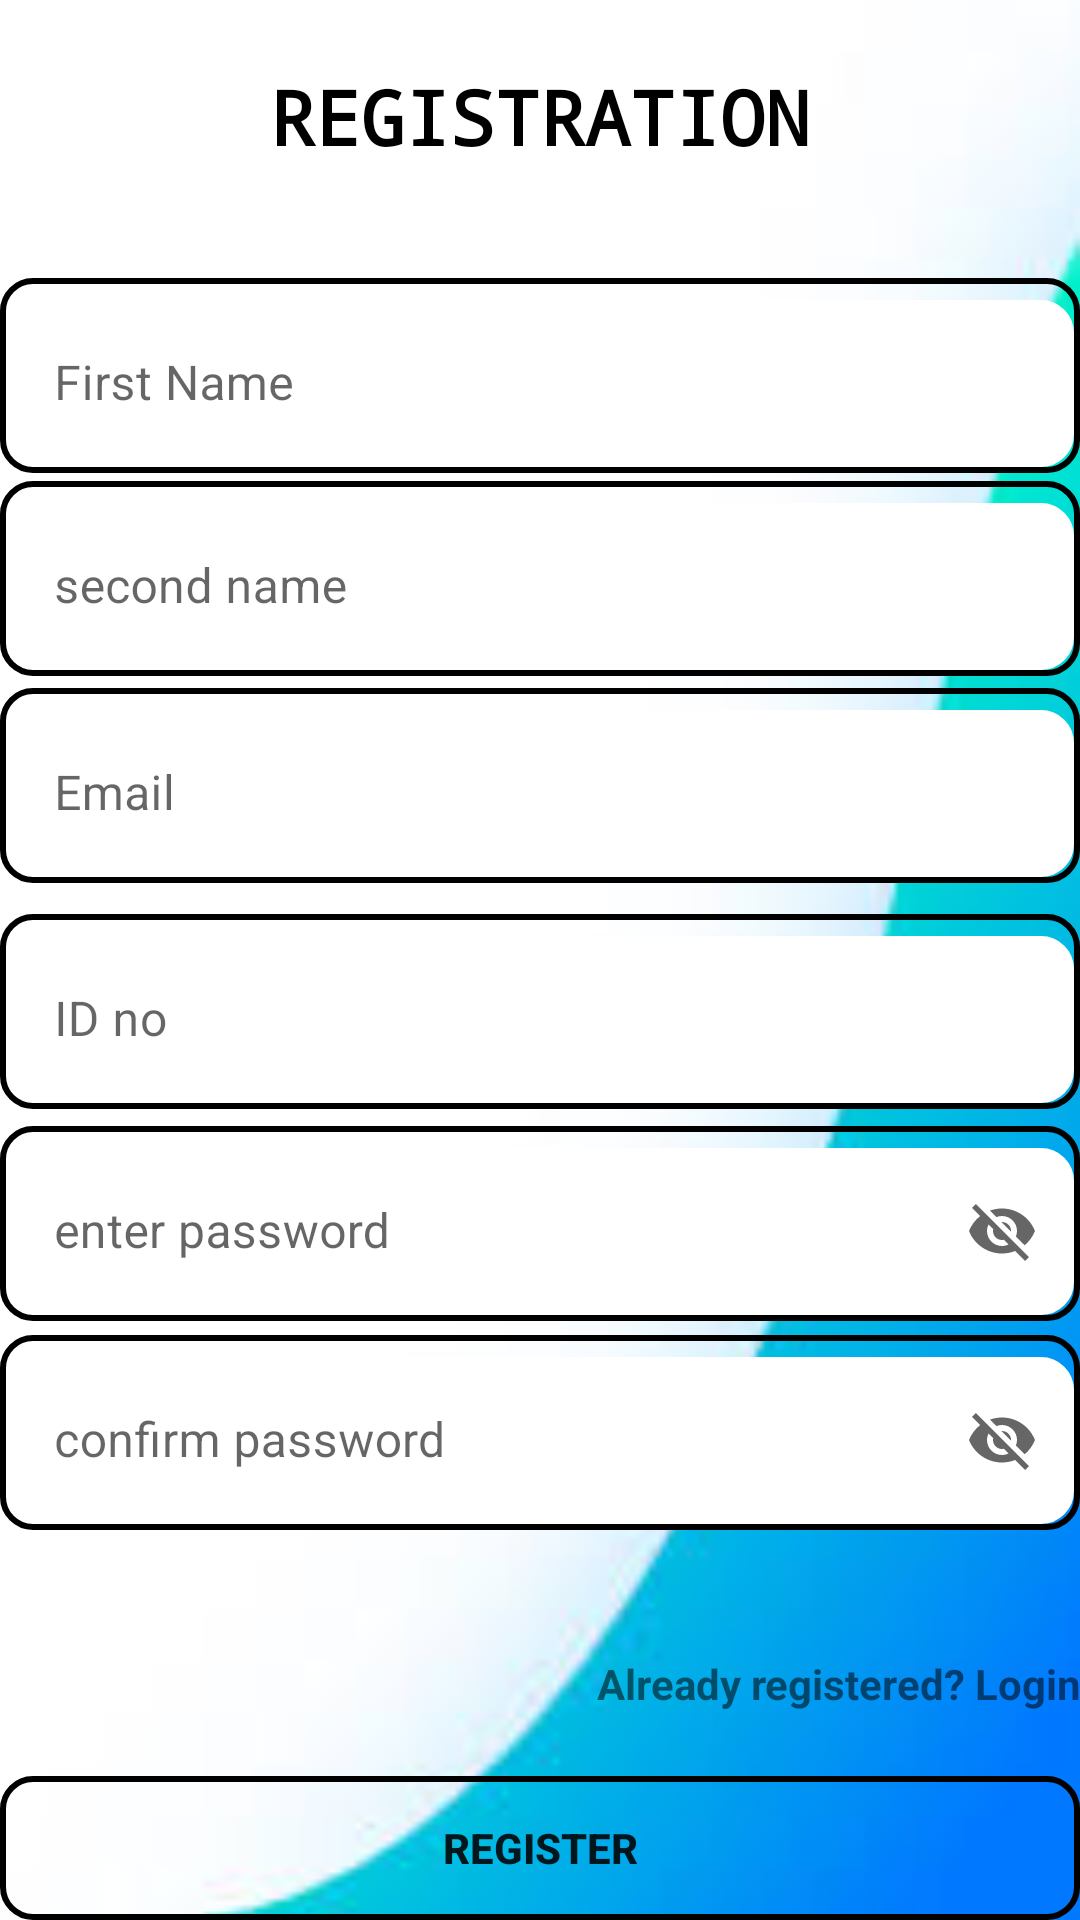

Layout XML and referenced resources for this Android screen:
<!-- AndroidManifest.xml: application theme Theme.OBSIDIANBank -->
<!-- res/layout/activity_register.xml -->
<?xml version="1.0" encoding="utf-8"?>
<androidx.constraintlayout.widget.ConstraintLayout xmlns:android="http://schemas.android.com/apk/res/android"
    xmlns:app="http://schemas.android.com/apk/res-auto"
    xmlns:tools="http://schemas.android.com/tools"
    android:layout_width="match_parent"
    android:background="@drawable/backgroundregister"
    android:layout_height="match_parent"
    android:id="@+id/registerscreen">


    <TextView
        android:id="@+id/textView2"
        android:layout_width="223dp"
        android:layout_height="44dp"
        android:text="REGISTRATION"
        android:fontFamily="monospace"
        android:textAlignment="center"
        android:textColor="@color/black"
        android:textSize="25sp"
        android:textStyle="bold"
        app:layout_constraintBottom_toBottomOf="parent"
        app:layout_constraintEnd_toEndOf="parent"
        app:layout_constraintStart_toStartOf="parent"
        app:layout_constraintTop_toTopOf="parent"
        app:layout_constraintVertical_bias="0.037" />


    <com.google.android.material.textfield.TextInputLayout
        android:id="@+id/textInputLayout"
        style="@style/Widget.MaterialComponents.TextInputLayout.OutlinedBox"
        android:layout_width="match_parent"
        android:layout_height="wrap_content"
        android:background="@drawable/border"
        android:padding="2sp"
        android:hint="First Name"
        app:endIconMode="clear_text"
        app:layout_constraintBottom_toBottomOf="parent"
        app:layout_constraintEnd_toEndOf="parent"
        app:layout_constraintHorizontal_bias="0.0"
        app:layout_constraintStart_toStartOf="parent"
        app:layout_constraintTop_toTopOf="parent"
        app:layout_constraintVertical_bias="0.161">

        <com.google.android.material.textfield.TextInputEditText
            android:id="@+id/firstName"
            android:layout_width="match_parent"
            android:background="@drawable/border"
            android:backgroundTint="@color/white"
            android:lines="1"
            android:maxLength="10"
            android:layout_height="wrap_content" />
    </com.google.android.material.textfield.TextInputLayout>

    <com.google.android.material.textfield.TextInputLayout
        android:id="@+id/textInputLayout2"
        style="@style/Widget.MaterialComponents.TextInputLayout.OutlinedBox"
        android:layout_width="match_parent"
        android:layout_height="wrap_content"
        android:padding="2sp"
        android:background="@drawable/border"
        android:hint="second name"
        app:endIconMode="clear_text"
        app:layout_constraintBottom_toBottomOf="parent"
        app:layout_constraintEnd_toEndOf="parent"
        app:layout_constraintHorizontal_bias="0.0"
        app:layout_constraintStart_toStartOf="parent"
        app:layout_constraintTop_toTopOf="parent"
        app:layout_constraintVertical_bias="0.279">

        <com.google.android.material.textfield.TextInputEditText
            android:id="@+id/secondName"
            android:background="@drawable/border"
            android:backgroundTint="@color/white"
            android:lines="1"
            android:maxLength="10"
            android:layout_width="match_parent"
            android:layout_height="wrap_content" />
    </com.google.android.material.textfield.TextInputLayout>

    <com.google.android.material.textfield.TextInputLayout
        android:id="@+id/textInputLayout3"
        style="@style/Widget.MaterialComponents.TextInputLayout.OutlinedBox"
        android:layout_width="match_parent"
        android:layout_height="wrap_content"
        android:background="@drawable/border"
        android:padding="2sp"
        android:hint="Email"
        app:endIconMode="clear_text"
        app:layout_constraintBottom_toBottomOf="parent"
        app:layout_constraintEnd_toEndOf="parent"
        app:layout_constraintHorizontal_bias="0.0"
        app:layout_constraintStart_toStartOf="parent"
        app:layout_constraintTop_toTopOf="parent"
        app:layout_constraintVertical_bias="0.399">

        <com.google.android.material.textfield.TextInputEditText
            android:id="@+id/email"
            android:background="@drawable/border"
            android:backgroundTint="@color/white"
            android:lines="1"
            android:layout_width="match_parent"
            android:layout_height="wrap_content" />
    </com.google.android.material.textfield.TextInputLayout>

    <com.google.android.material.textfield.TextInputLayout
        android:id="@+id/textInputLayout4"
        style="@style/Widget.MaterialComponents.TextInputLayout.OutlinedBox"
        android:layout_width="match_parent"
        android:layout_height="wrap_content"
        android:background="@drawable/border"
        android:padding="2sp"
        android:hint="ID no"
        app:endIconMode="clear_text"
        app:layout_constraintBottom_toBottomOf="parent"
        app:layout_constraintEnd_toEndOf="parent"
        app:layout_constraintHorizontal_bias="0.0"
        app:layout_constraintStart_toStartOf="parent"
        app:layout_constraintTop_toTopOf="parent"
        app:layout_constraintVertical_bias="0.53">

        <com.google.android.material.textfield.TextInputEditText
            android:id="@+id/idNo"
            android:background="@drawable/border"
            android:backgroundTint="@color/white"
            android:layout_width="match_parent"
            android:lines="1"
            android:maxLength="10"
            android:layout_height="wrap_content" />
    </com.google.android.material.textfield.TextInputLayout>

    <com.google.android.material.textfield.TextInputLayout
        android:id="@+id/textInputLayout5"
        style="@style/Widget.MaterialComponents.TextInputLayout.OutlinedBox"
        android:layout_width="match_parent"
        android:layout_height="wrap_content"
        android:hint="enter password"
        android:background="@drawable/border"
        android:padding="2sp"
        app:endIconMode="password_toggle"
        app:layout_constraintBottom_toBottomOf="parent"
        app:layout_constraintEnd_toEndOf="parent"
        app:layout_constraintHorizontal_bias="0.0"
        app:layout_constraintStart_toStartOf="parent"
        app:layout_constraintTop_toTopOf="parent"
        app:layout_constraintVertical_bias="0.653">

        <com.google.android.material.textfield.TextInputEditText
            android:id="@+id/password"
            android:background="@drawable/border"
            android:layout_width="match_parent"
            android:backgroundTint="@color/white"
            android:lines="1"
            android:maxLength="10"
            android:layout_height="wrap_content" />
    </com.google.android.material.textfield.TextInputLayout>

    <com.google.android.material.textfield.TextInputLayout
        android:id="@+id/textInputLayout6"
        style="@style/Widget.MaterialComponents.TextInputLayout.OutlinedBox"
        android:layout_width="match_parent"
        android:layout_height="wrap_content"
        android:hint="confirm password"
        android:background="@drawable/border"
        android:padding="2sp"
        app:endIconMode="password_toggle"
        app:layout_constraintBottom_toBottomOf="parent"
        app:layout_constraintEnd_toEndOf="parent"
        app:layout_constraintHorizontal_bias="0.0"
        app:layout_constraintStart_toStartOf="parent"
        app:layout_constraintTop_toTopOf="parent"
        app:layout_constraintVertical_bias="0.774">

        <com.google.android.material.textfield.TextInputEditText
            android:id="@+id/confirmPassword"
            android:background="@drawable/border"
            android:backgroundTint="@color/white"
            android:layout_width="match_parent"
            android:lines="1"
            android:maxLength="10"
            android:layout_height="wrap_content" />
    </com.google.android.material.textfield.TextInputLayout>

    <Button
        android:id="@+id/buttonRegister"
        android:layout_width="match_parent"
        android:layout_height="wrap_content"
        android:background="@drawable/border"
        android:text="Register"
        android:textStyle="bold"
        app:layout_constraintBottom_toBottomOf="parent"
        app:layout_constraintEnd_toEndOf="parent"
        app:layout_constraintHorizontal_bias="0.0"
        app:layout_constraintStart_toStartOf="parent"
        app:layout_constraintTop_toTopOf="parent"
        app:layout_constraintVertical_bias="1.0" />

    <TextView
        android:id="@+id/alreadyRegistered"
        android:layout_width="match_parent"
        android:layout_height="wrap_content"
        android:clickable="true"
        android:linksClickable="true"
        android:minHeight="48dp"
        android:text="Already registered? Login"
        android:textAlignment="textEnd"
        android:textStyle="bold"
        app:layout_constraintBottom_toBottomOf="parent"
        app:layout_constraintEnd_toEndOf="parent"
        app:layout_constraintHorizontal_bias="0.0"
        app:layout_constraintStart_toStartOf="parent"
        app:layout_constraintTop_toTopOf="parent"
        app:layout_constraintVertical_bias="0.932" />





</androidx.constraintlayout.widget.ConstraintLayout>
<!-- resources referenced by this layout -->
<resources>
  <!-- drawable backgroundregister: jpg bitmap (drawable-v24, 3413 bytes) -->
  <!-- drawable border (drawable-v24) -->
  <?xml version="1.0" encoding="utf-8"?>
  <shape xmlns:android="http://schemas.android.com/apk/res/android"
      android:shape="rectangle">
  <stroke
      android:width="2dp"
      android:color="@color/black"
      />
     <corners android:radius="10sp"/>
  
  </shape>
  <style name="Theme.OBSIDIANBank" parent="Theme.MaterialComponents.DayNight.DarkActionBar">
          
          <item name="colorPrimary">@color/purple_500</item>
          <item name="colorPrimaryVariant">@color/purple_700</item>
          <item name="colorOnPrimary">@color/white</item>
          
          <item name="colorSecondary">@color/teal_200</item>
          <item name="colorSecondaryVariant">@color/teal_700</item>
          <item name="colorOnSecondary">@color/black</item>
          
          <item name="android:statusBarColor" tools:targetApi="l">?attr/colorPrimaryVariant</item>
          
      </style>
  <!-- not gathered from this repository: default colours our renderer supplied (Android Studio template values) -->
  <color name="purple_500">#FF6200EE</color>
  <color name="purple_700">#FF3700B3</color>
  <color name="teal_200">#FF03DAC5</color>
  <color name="teal_700">#FF018786</color>
  <color name="black">#FF000000</color>
  <color name="white">#FFFFFFFF</color>
</resources>
